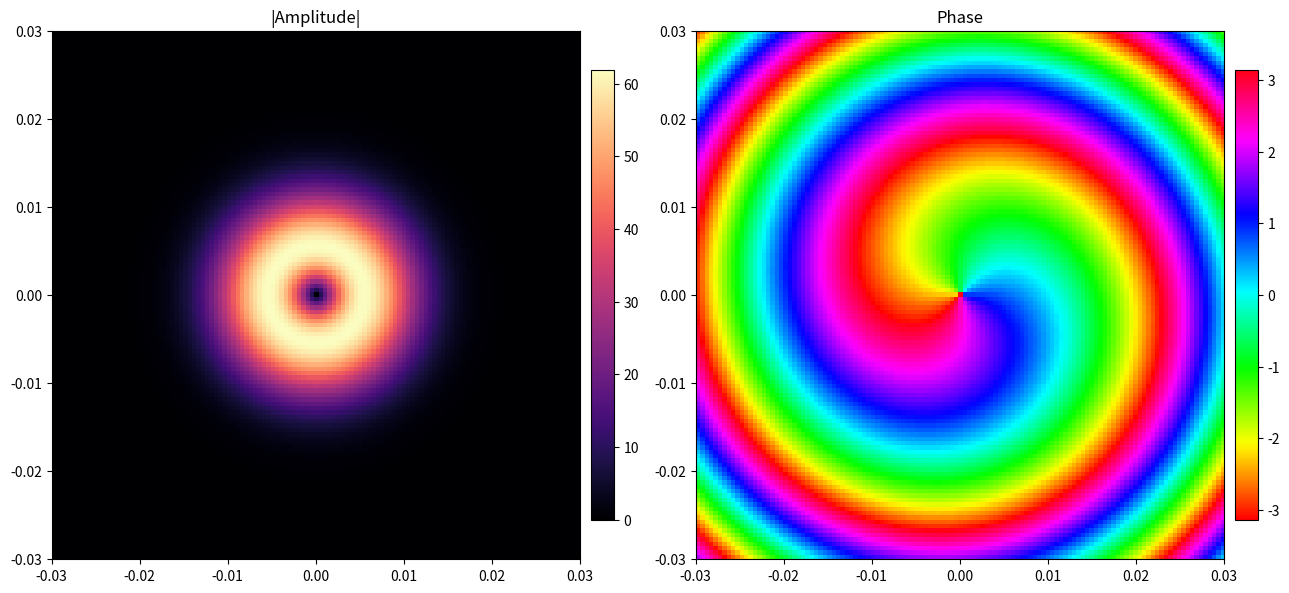
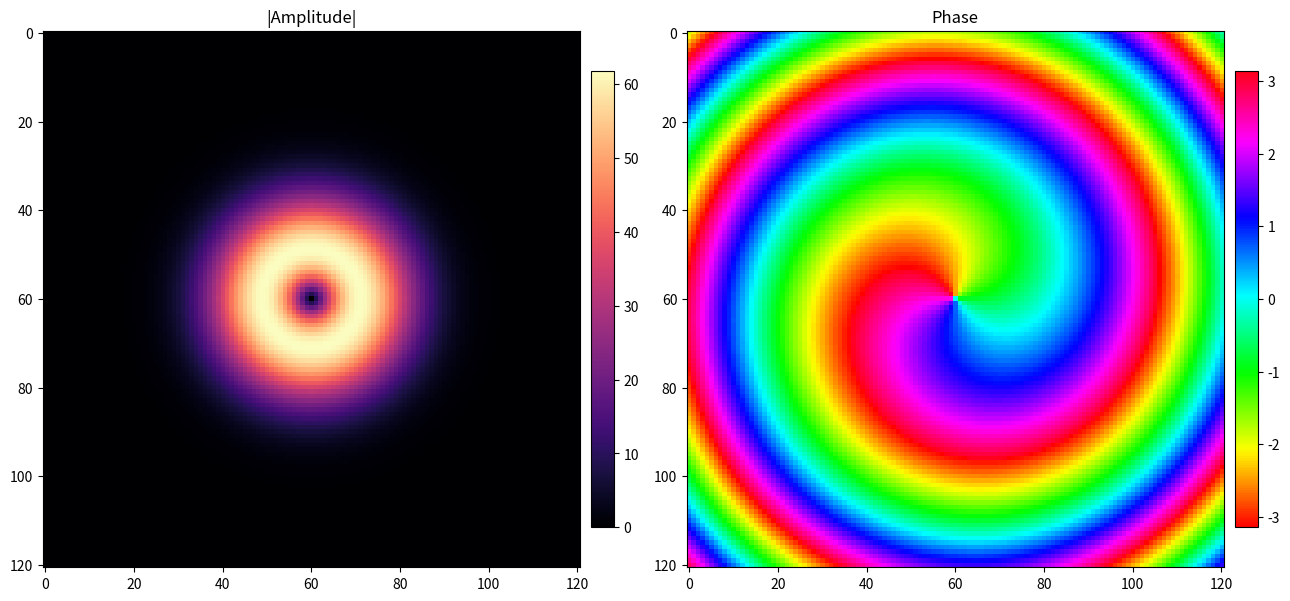
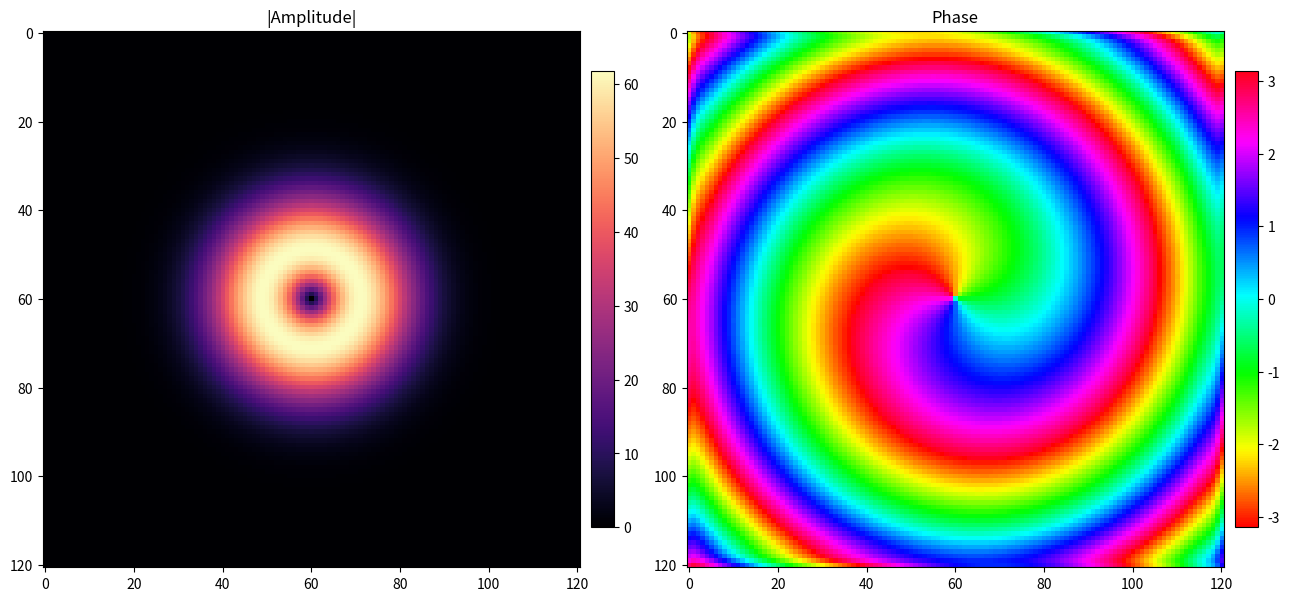
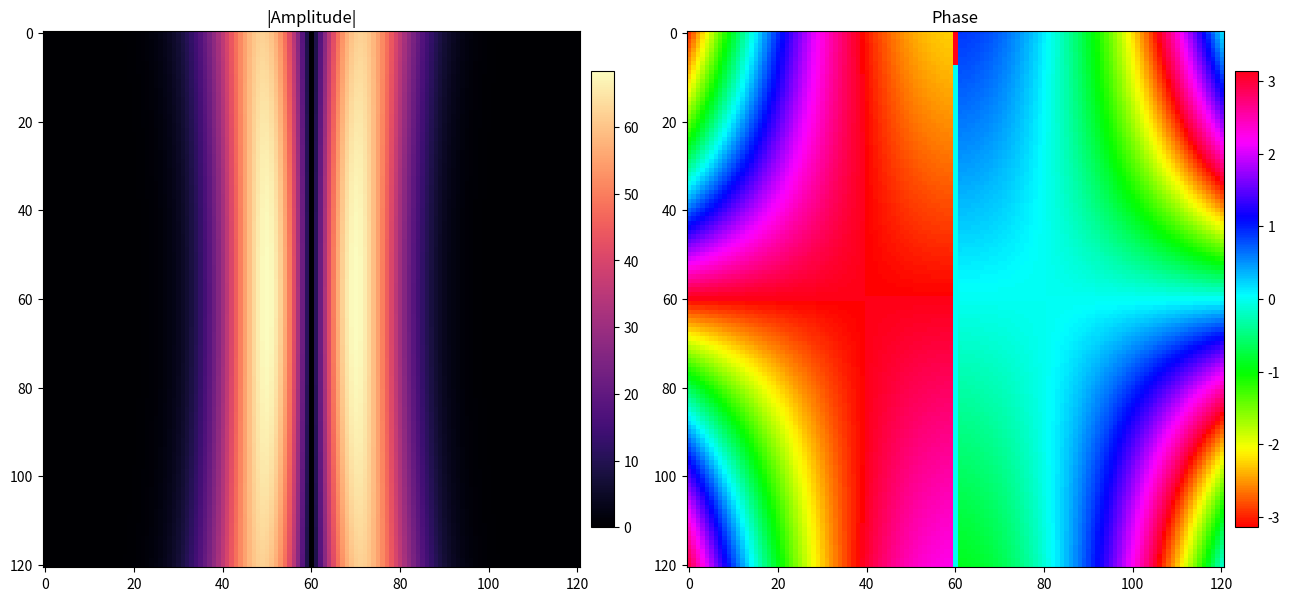
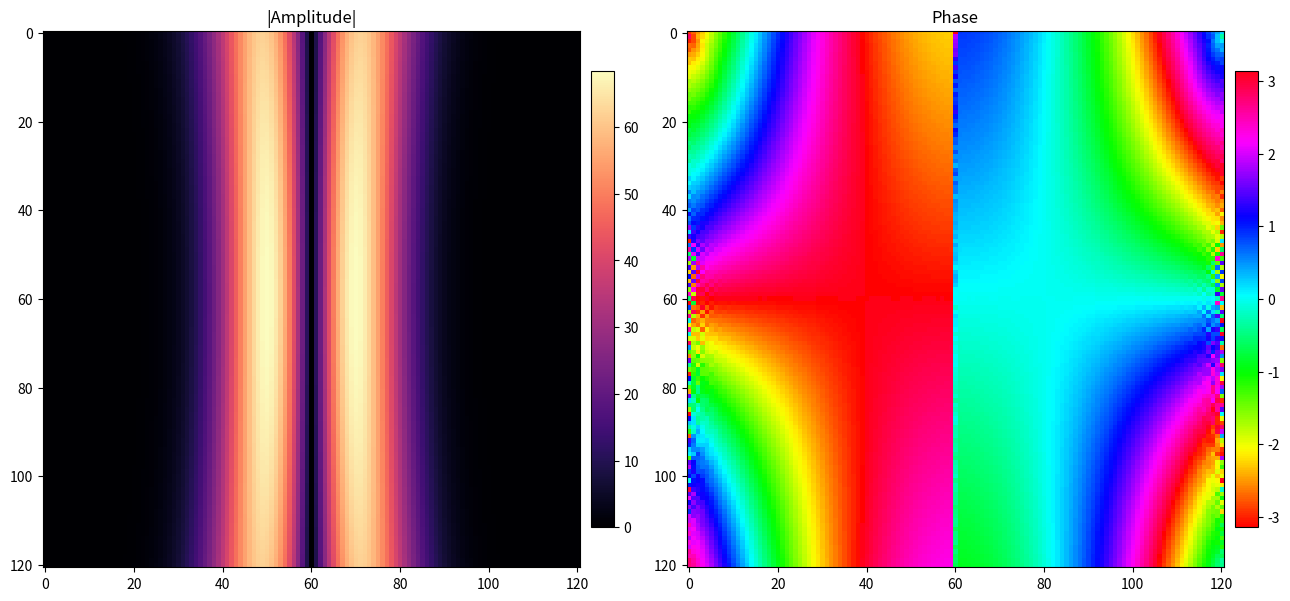

Reproduce these figures in Python, in order.
import numpy as np

import matplotlib.pyplot as plt

import math
from scipy.special import assoc_laguerre


def LG_simple(x, y, z=0, l=1, p=0, width=1, k0=1, x0=0, y0=0, z0=0):
	"""
	Classic LG beam
	:param x: X coordinate
	:param y: Y coordinate
	:param z: Z coordinate
	:param l: azimuthal index
	:param p: radial index
	:param width: beam waste
	:param k0: wave number
	:param x0: center of the beam in x
	:param y0: center of the beam in y
	:param z0: center of the beam in z
	:return: complex field
	"""
	
	def rho(*r):
		return np.sqrt(sum(x ** 2 for x in r))
	
	def phi(x, y):
		return np.angle(x + 1j * y)
	
	def laguerre_polynomial(x, l, p):
		return assoc_laguerre(x, p, l)
	
	x = x - x0
	y = y - y0
	z = z - z0
	zR = (k0 * width ** 2)
	# zR = (k0 * width ** 2) / 2
	
	E = (np.sqrt(math.factorial(p) / (np.pi * math.factorial(np.abs(l) + p)))
	     * rho(x, y) ** np.abs(l) * np.exp(1j * l * phi(x, y))
	     / (width ** (np.abs(l) + 1) * (1 + 1j * z / zR) ** (np.abs(l) + 1))
	     * ((1 - 1j * z / zR) / (1 + 1j * z / zR)) ** p
	     * np.exp(-rho(x, y) ** 2 / (2 * width ** 2 * (1 + 1j * z / zR)))
	     * laguerre_polynomial(rho(x, y) ** 2 / (width ** 2 * (1 + z ** 2 / zR ** 2)), np.abs(l), p)
	     )
	
	return E


def plot_field_both(E, extend=None):
	fig, ax = plt.subplots(1, 2, figsize=(13, 6))
	im0 = ax[0].imshow(np.abs(E).T, extent=extend, cmap='magma')
	ax[0].set_title('|Amplitude|')
	fig.colorbar(im0, ax=ax[0], fraction=0.04, pad=0.02)
	
	im1 = ax[1].imshow(np.angle(E).T, extent=extend, cmap='hsv', vmin=-np.pi, vmax=np.pi)
	ax[1].set_title('Phase')
	fig.colorbar(im1, ax=ax[1], fraction=0.04, pad=0.02)
	plt.tight_layout()
	plt.show()


def field_propagator(field, k0, dz, dx, dy):
	"""
	Propagate the input field over a distance dz using the angular spectrum method.

	Parameters:
	field (numpy.ndarray): The input field in the spatial domain (2D array).
	k0 (float): The wavenumber (2 * pi / wavelength).
	dz (float): The propagation distance.
	dx (float): The resolution in the x direction.
	dy (float): The resolution in the y direction.

	Returns:
	numpy.ndarray: The propagated field in the spatial domain.
	"""
	# Get the number of points along x and y axes
	nx, ny = field.shape
	wavelength = 2 * np.pi / k0
	
	# Create the spatial frequency grids for the angular spectrum method
	# kx = np.arange(-nx // 2, nx // 2) / (nx * dx)
	# ky = np.arange(-ny // 2, ny // 2) / (ny * dy)
	# these 2 lines below are equivalent to the lines above
	kx = np.fft.fftshift(np.fft.fftfreq(nx, dx))  # Frequency coordinates along x
	ky = np.fft.fftshift(np.fft.fftfreq(ny, dy))  # Frequency coordinates along y
	# print(kx[0], kx[1])
	Kx, Ky = np.meshgrid(kx, ky, indexing='ij')
	
	# Compute the transfer function for free-space propagation (angular spectrum)
	H = np.exp(-1j * np.pi * (Kx**2 + Ky**2) * wavelength * dz)
	
	# Compute the Fourier transform of the initial field
	field_ft = np.fft.fftshift(np.fft.fft2(field))
	
	# Propagate the field in the Fourier domain
	field_ft_prop = field_ft * H
	
	# Perform the inverse Fourier transform to get the propagated field in the spatial domain
	field_prop = np.fft.ifft2(np.fft.ifftshift(field_ft_prop))
	
	# Return the propagated field
	return field_prop


width0 = 5e-3  # Beam width (related to the beam waist or size of the beam)
l = 1  # Azimuthal index (the orbital angular momentum of the beam, 'l' defines the number of twists in the wavefront)
p = 0  # Radial index (related to the number of rings in the intensity distribution of the beam)
wavelength = 532e-9  # Wavelength of the beam in meters (532 nm corresponds to green light)
k0 = 2 * np.pi / wavelength  # Wave number (related to the wavelength of the beam)

# Defining boundaries for the 3D space where the beam is calculated
# These limits define the range of x, y, and z coordinates in the 3D mesh.
x_lim_3D = (-30.0e-3, 30.0e-3)  # X boundaries (in meters, representing the transverse dimension of the beam)
y_lim_3D = (-30.0e-3, 30.0e-3)  # Y boundaries (in meters, same as x for a square domain)
z_lim_3D = (-140,140)  # Z boundaries (in arbitrary units, typically represents propagation distance)

# Resolution or the number of points along each axis
res_x_3D = 121  # Number of points along the X-axis
res_y_3D = 121  # Number of points along the Y-axis
res_z_3D = 121  # Number of points along the Z-axis

# Creating a linearly spaced array of z-coordinates for the 3D mesh
z_3D = np.linspace(*z_lim_3D, res_z_3D)  # 1D array of z-values between -100 and 100, with 40 points

# Creating 1D arrays of x and y coordinates for the 3D mesh
x_3D = np.linspace(*x_lim_3D, res_x_3D)  # 1D array of x-values between -20e-3 and 20e-3, with 120 points
y_3D = np.linspace(*y_lim_3D, res_y_3D)  # 1D array of y-values between -20e-3 and 20e-3, with 120 points

# Creating a 3D mesh grid using the x, y, and z coordinate arrays.
# 'indexing' specifies how the indices are interpreted ('ij' corresponds to matrix-style indexing).
mesh_3D = np.meshgrid(x_3D, y_3D, z_3D, indexing='ij')

# Generate the field using the custom function LG_simple (which likely generates a Laguerre-Gaussian beam).
# This function takes the 3D mesh grid and the beam parameters.
# 'l' (azimuthal index), 'p' (radial index), 'width' (beam width), 'k0' (wave number),
# 'x0', 'y0', 'z0' are the center coordinates of the beam.
field = LG_simple(*mesh_3D, l=l, p=p, width=width0, k0=k0, x0=0, y0=0, z0=0)



# Plotting the field at the middle plane along the z-axis.
# The middle plane is taken by selecting the slice at res_z_3D // 2 (which is the middle of the z-resolution).
# plot_field_both is a custom plotting function that plots the intensity and phase of the field.
extend_xy = [x_lim_3D[0], x_lim_3D[1], y_lim_3D[0], y_lim_3D[1]]
plot_field_both(field[:, :, 0], extend=extend_xy)

# Plotting the field in the very last Z plane
# This will show the intensity and phase of the field at the end of the propagation range.
plot_field_both(field[:, :, -1])

L_prop = z_lim_3D[1] - z_lim_3D[0]  # propagation length
dx = x_3D[1] - x_3D[0]  # Resolution in x
dy = y_3D[1] - y_3D[0]  # Resolution in y
pixel_scale = (x_lim_3D[-1] - x_lim_3D[0]) / (res_x_3D - 1)

field_after_propagation = field_propagator(
	field[:, :, 0],  # The field at the middle z-plane
	k0, dz=L_prop, dx=dx, dy=dy
)

# Plotting the field after propagation.
# This will show the intensity and phase of the beam after it has propagated a distance of length_along_z.
plot_field_both(field_after_propagation)

# Initialize an array to store the propagated field along the XZ plane
field_xz = np.zeros((res_x_3D, res_z_3D), dtype=complex)


# Propagate the field over the Z range
field_current = field[:, :, 0]  # Start from the middle plane
field_xz[:, 0] = field_current[:, res_y_3D // 2]
for i in range(res_z_3D - 1):
	# Propagate the current field a step forward in Z
	field_current = field_propagator(field_current, k0, dz=L_prop / (res_z_3D - 1), dx=dx, dy=dy)
	# Store the intensity at the center of the Y axis (for the XZ plane)
	field_xz[:, i + 1] = field_current[:, res_y_3D // 2]

# plotting zx cross-section of the theoretical field
plot_field_both(field[:, res_y_3D // 2, :])
# plotting zx cross-section of the simulated field
plot_field_both(field_xz)

# plot_field_both(np.fft.fftshift(np.fft.fft2(field_current)))
# exit()